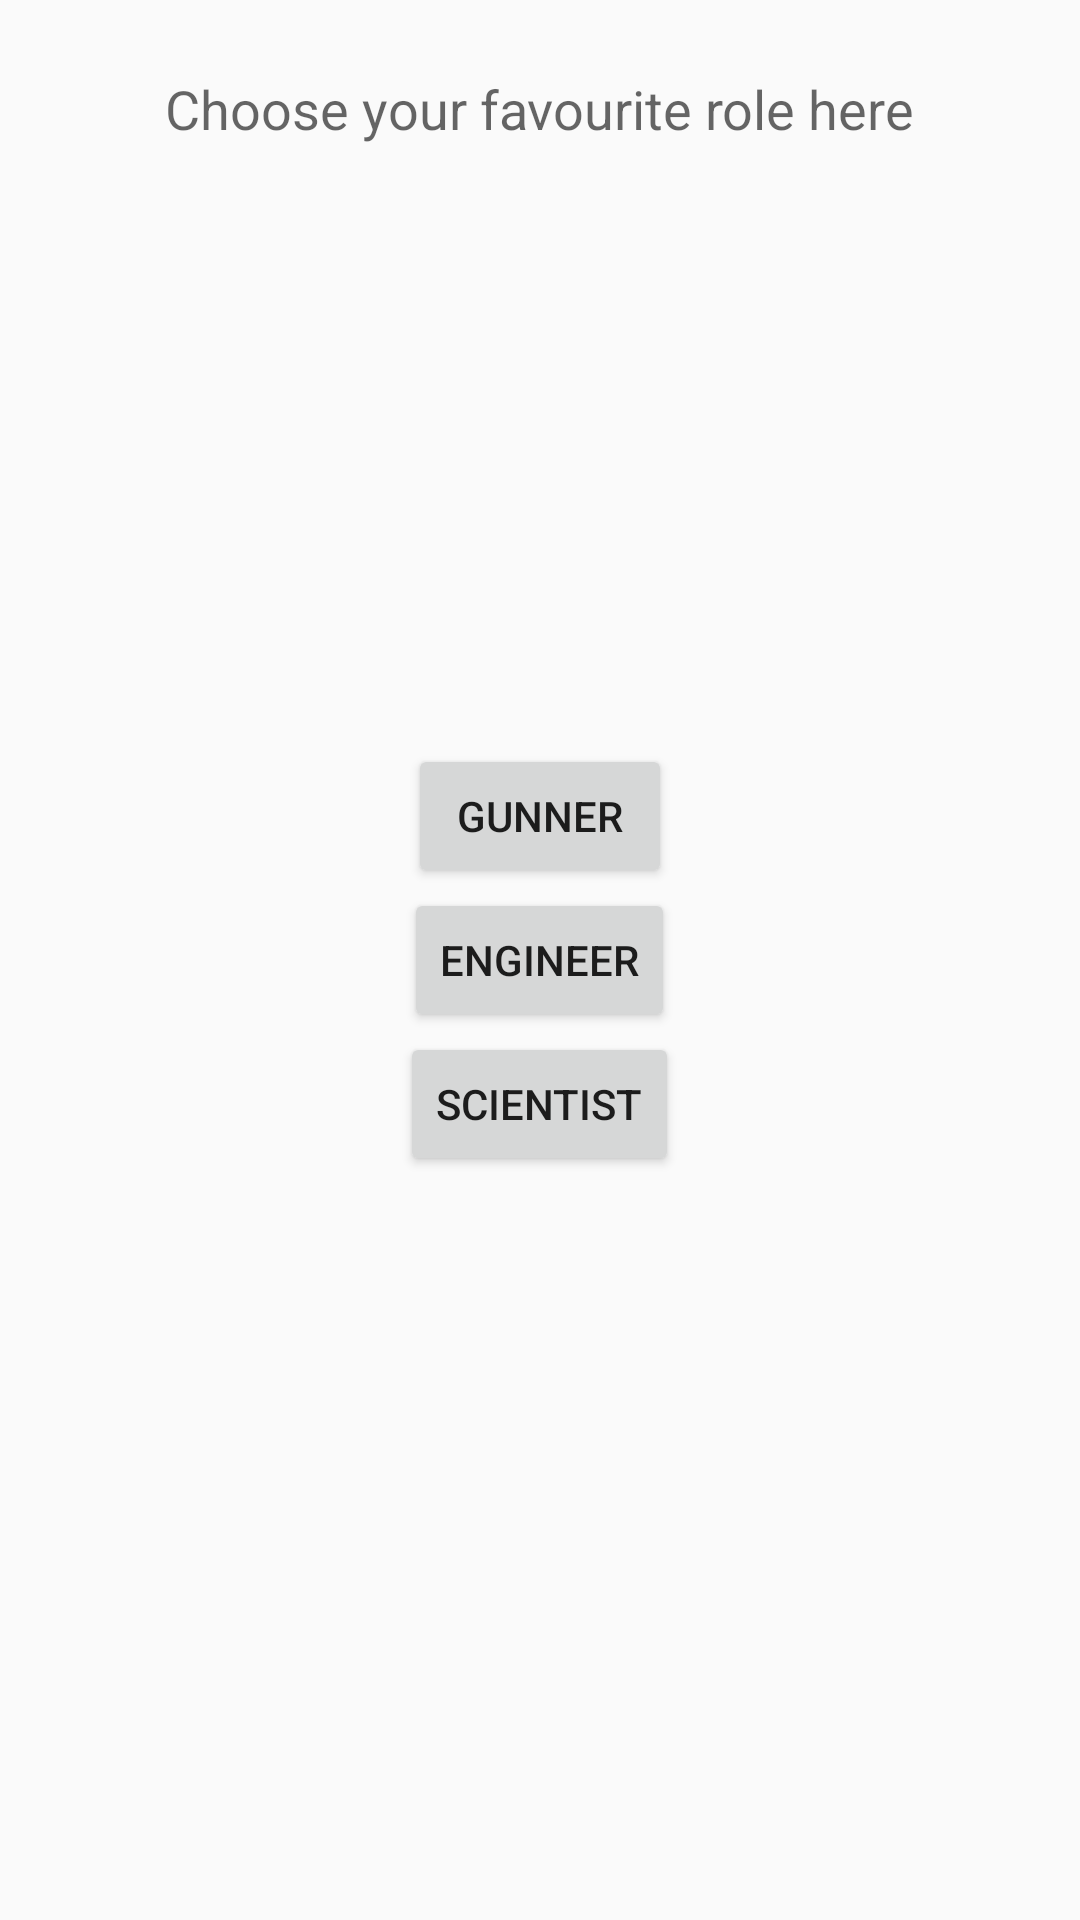

Here is an Android app screen rendered from its layout file. Give the layout XML and the strings, colors and styles it references.
<!-- AndroidManifest.xml: application theme AppTheme -->
<!-- res/layout/activity_role.xml -->
<?xml version="1.0" encoding="utf-8"?>
<RelativeLayout xmlns:android="http://schemas.android.com/apk/res/android"
    android:orientation="vertical" android:layout_width="match_parent"
    android:layout_height="match_parent">

    <Button
        android:layout_width="wrap_content"
        android:layout_height="wrap_content"
        android:text="@string/button_role_gunner"
        android:id="@+id/button_role_gunner"
        android:layout_above="@+id/button_role_engineer"
        android:layout_centerHorizontal="true"
        android:onClick="gunnerChosen"/>

    <Button
        android:layout_width="wrap_content"
        android:layout_height="wrap_content"
        android:text="@string/button_role_engineer"
        android:id="@+id/button_role_engineer"
        android:layout_centerVertical="true"
        android:layout_centerHorizontal="true"
        android:onClick="engineerChosen"/>

    <Button
        android:layout_width="wrap_content"
        android:layout_height="wrap_content"
        android:text="@string/button_role_scientist"
        android:id="@+id/button_role_scientist"
        android:layout_below="@+id/button_role_engineer"
        android:layout_centerHorizontal="true"
        android:onClick="scientistChosen"/>

    <TextView
        android:layout_width="wrap_content"
        android:layout_height="wrap_content"
        android:textAppearance="?android:attr/textAppearanceMedium"
        android:text="@string/role_description"
        android:id="@+id/role_description"
        android:layout_marginTop="24dp"
        android:layout_alignParentTop="true"
        android:layout_centerHorizontal="true" />
</RelativeLayout>
<!-- resources referenced by this layout -->
<resources>
  <string name="button_role_engineer">Engineer</string>
  <string name="button_role_gunner">Gunner</string>
  <string name="button_role_scientist">Scientist</string>
  <string name="role_description">Choose your favourite role here</string>
  <style name="AppTheme" parent="Theme.AppCompat.Light.DarkActionBar">
          
          <item name="colorPrimary">@color/colorPrimary</item>
          <item name="colorPrimaryDark">@color/colorPrimaryDark</item>
          <item name="colorAccent">@color/colorAccent</item>
      </style>
  <color name="colorPrimary">#3a2450</color>
  <color name="colorPrimaryDark">#281937</color>
  <color name="colorAccent">#3399ff</color>
</resources>
